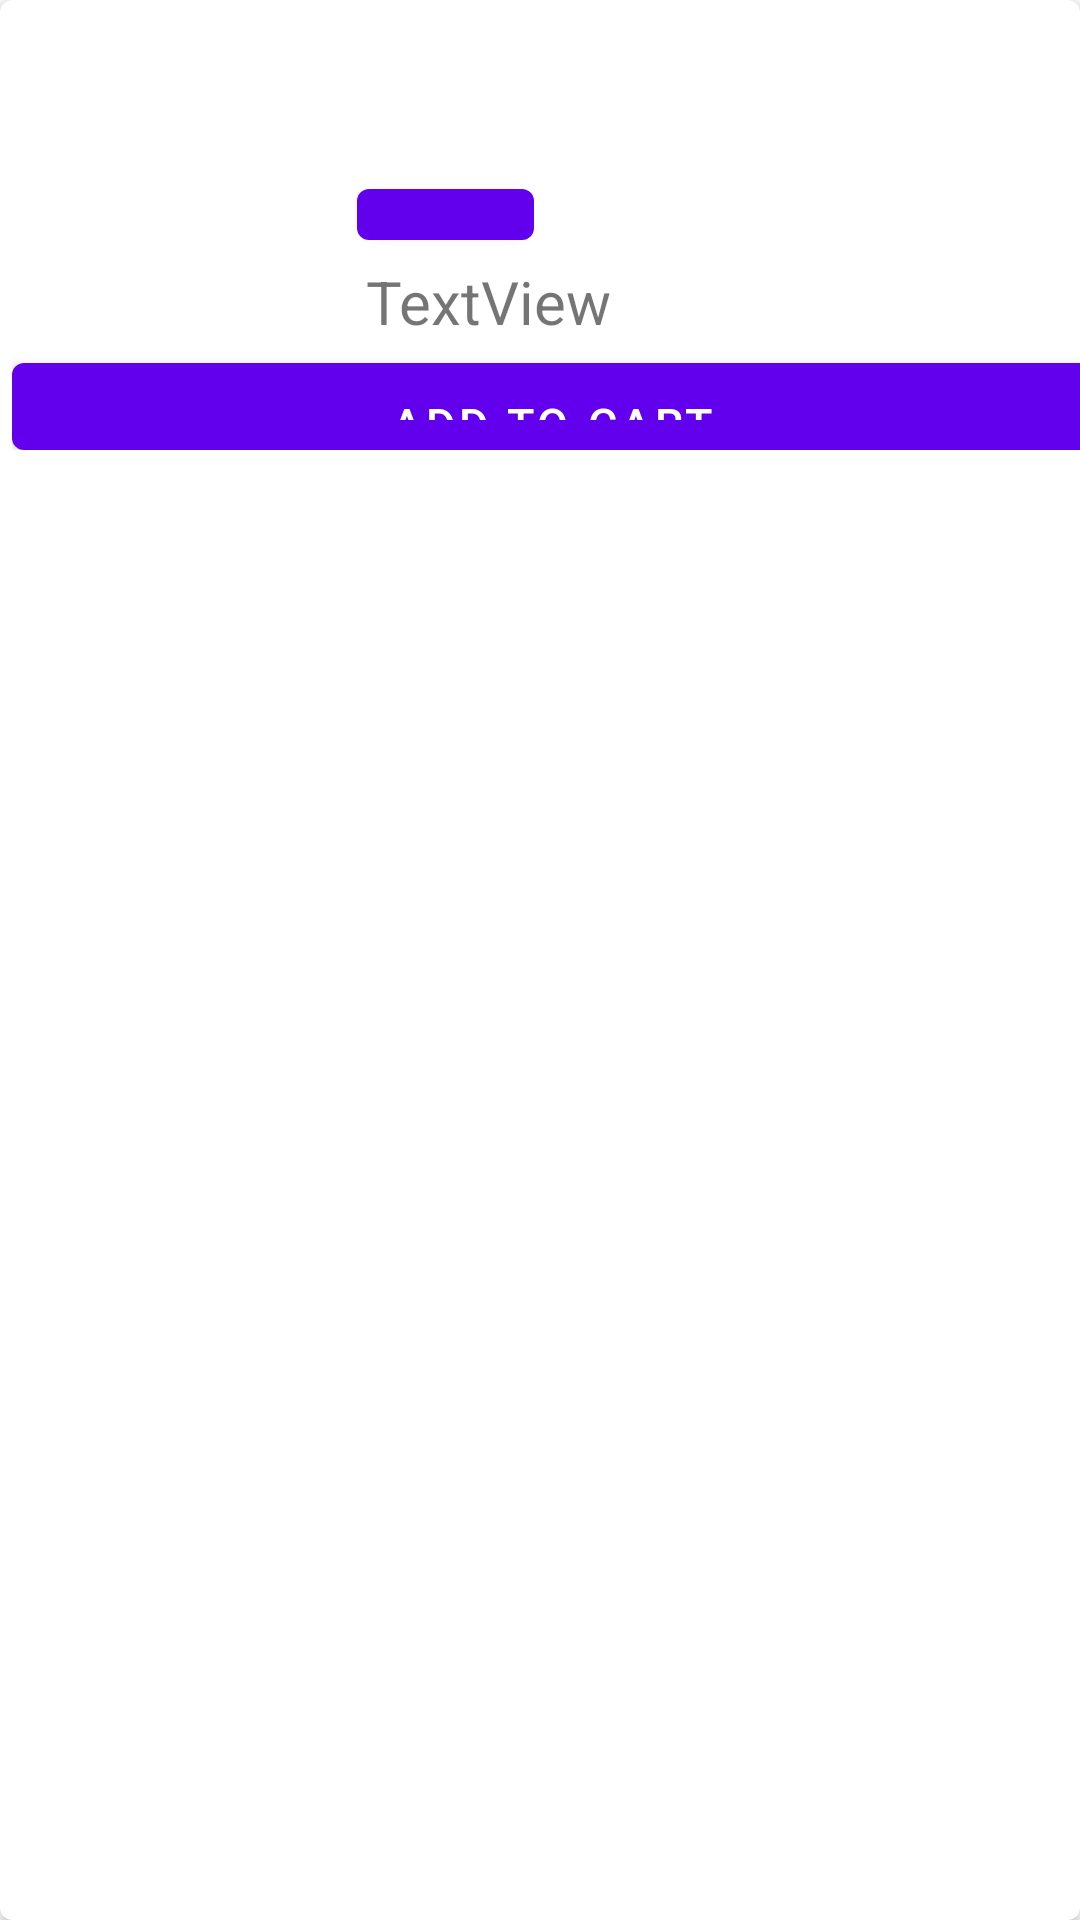

Android layout source for this screen:
<!-- AndroidManifest.xml: application theme AppTheme -->
<!-- res/layout/laptopslayout.xml -->
<?xml version="1.0" encoding="utf-8"?>
<androidx.cardview.widget.CardView xmlns:android="http://schemas.android.com/apk/res/android"
    xmlns:app="http://schemas.android.com/apk/res-auto"
    android:orientation="vertical"
    android:layout_width="match_parent"
    android:layout_height="wrap_content"
    app:cardCornerRadius="4dp">

    <RelativeLayout
        android:layout_width="360dp"
        android:layout_height="wrap_content"
        android:layout_margin="4dp">

        <ImageView
            android:id="@+id/laptopimage"
            android:layout_width="113dp"
            android:layout_height="117dp"
            android:padding="3dp" />

        <TextView
            android:id="@+id/laptoptext"
            android:layout_width="232dp"
            android:layout_height="51dp"
            android:layout_alignParentTop="true"
            android:layout_marginLeft="118dp"
            android:layout_marginTop="2dp"
            android:textSize="20sp"
            android:textStyle="bold"

            />



        <Button
            android:id="@+id/addtocart"
            android:layout_width="match_parent"
            android:layout_height="29dp"
            android:layout_alignParentTop="true"
            android:layout_marginTop="117dp"
            android:background="@drawable/roundedcorners"
            android:padding="4dp"
            android:text="Add to Cart"
            android:textSize="15dp" />

        <Button
            android:id="@+id/rating"
            android:background="@drawable/roundedcorners"
            android:textColor="@android:color/white"
            android:layout_width="59dp"
            android:layout_height="17dp"
            android:layout_below="@+id/laptoptext"
            android:layout_marginStart="2dp"
            android:layout_marginTop="6dp"
            android:layout_toEndOf="@+id/laptopimage"
           />

        <TextView
            android:textSize="20sp"
            android:id="@+id/price"
            android:layout_width="115dp"
            android:layout_height="32dp"
            android:layout_alignParentTop="true"
            android:layout_alignParentEnd="true"
            android:layout_marginTop="83dp"
            android:layout_marginEnd="127dp"
            android:text="TextView" />
    </RelativeLayout>
</androidx.cardview.widget.CardView>
<!-- resources referenced by this layout -->
<resources>
  <!-- drawable roundedcorners (drawable) -->
  <?xml version="1.0" encoding="utf-8"?>
  <shape xmlns:android="http://schemas.android.com/apk/res/android">
  
      <solid android:color="#33DDFF"/>
      <corners
          android:bottomLeftRadius="4dp"
          android:bottomRightRadius="4dp"
          android:topLeftRadius="4dp"
          android:topRightRadius="4dp" />
  
  </shape>
</resources>
